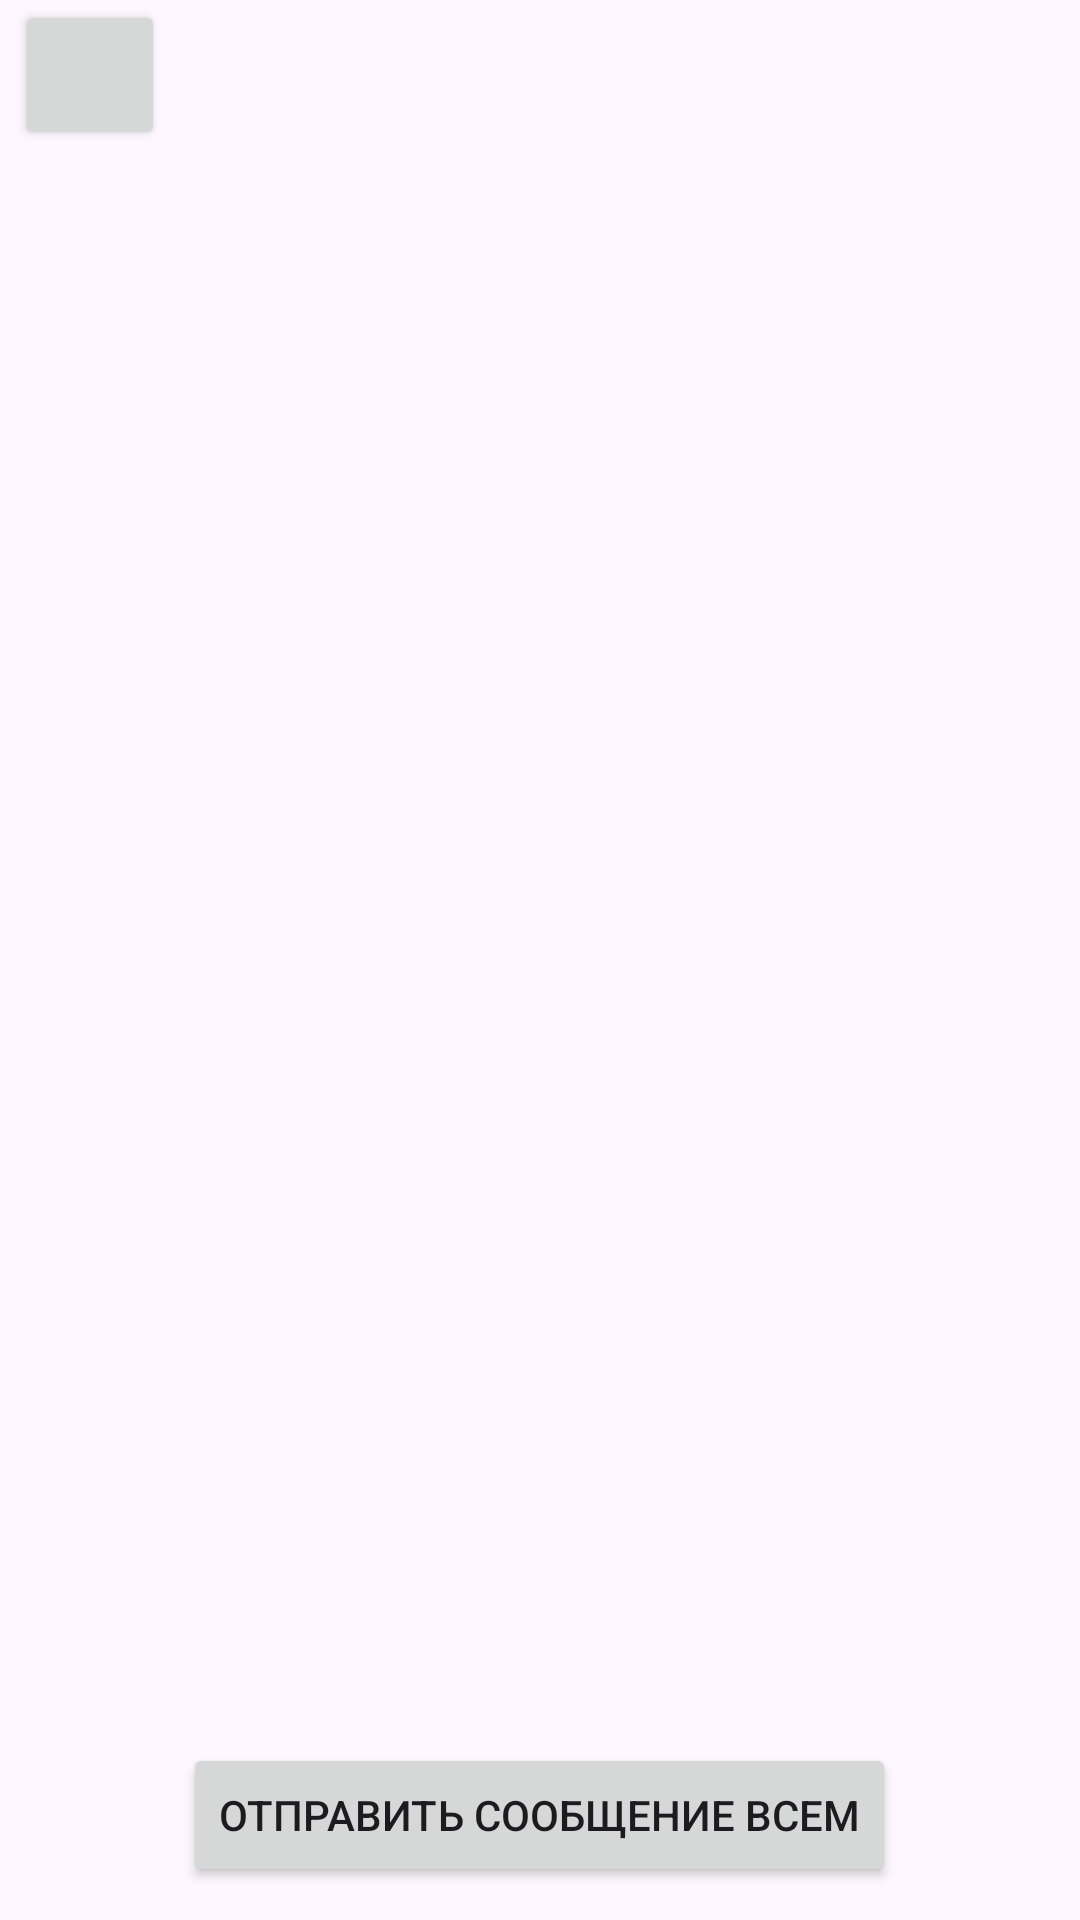

Reconstruct the res/layout file that produces this screen, plus the resources it refers to.
<!-- AndroidManifest.xml: application theme Theme.LoraMessenger -->
<!-- res/layout/activity_main.xml -->
<?xml version="1.0" encoding="utf-8"?>
<RelativeLayout
    xmlns:android="http://schemas.android.com/apk/res/android"
    xmlns:app="http://schemas.android.com/apk/res-auto"
    xmlns:tools="http://schemas.android.com/tools"
    android:id="@+id/main"
    android:orientation="vertical"
    android:layout_width="match_parent"
    android:layout_height="match_parent"
    tools:context=".MainActivity">
    <LinearLayout
        android:gravity="left"
        android:orientation="vertical"
        android:layout_width="match_parent"
        android:layout_height="50dp">

        <Button
            android:layout_marginLeft="5dp"
            app:cornerRadius="0dp"
            android:layout_width="50dp"
            android:layout_height="50dp">
        </Button>

    </LinearLayout>
    <androidx.recyclerview.widget.RecyclerView
        android:id="@+id/Scroll"
        android:layout_marginBottom="70dp"
        android:layout_marginTop="50dp"
        app:layoutManager="androidx.recyclerview.widget.LinearLayoutManager"
        android:layout_width="match_parent"
        android:layout_height="fill_parent"/>

    <LinearLayout
        android:layout_width="match_parent"
        android:layout_height="70dp"
        android:gravity="center"
        android:orientation="vertical"
        android:layout_alignParentBottom="true">
        <Button
            android:text="Отправить сообщение всем"
            android:layout_width="wrap_content"
            android:layout_height="wrap_content">

        </Button>
    </LinearLayout>

</RelativeLayout>



































<!-- resources referenced by this layout -->
<resources>
  <style name="Theme.LoraMessenger" parent="Base.Theme.LoraMessenger" />
  <style name="Base.Theme.LoraMessenger" parent="Theme.Material3.DayNight.NoActionBar">
          
          
      </style>
</resources>
